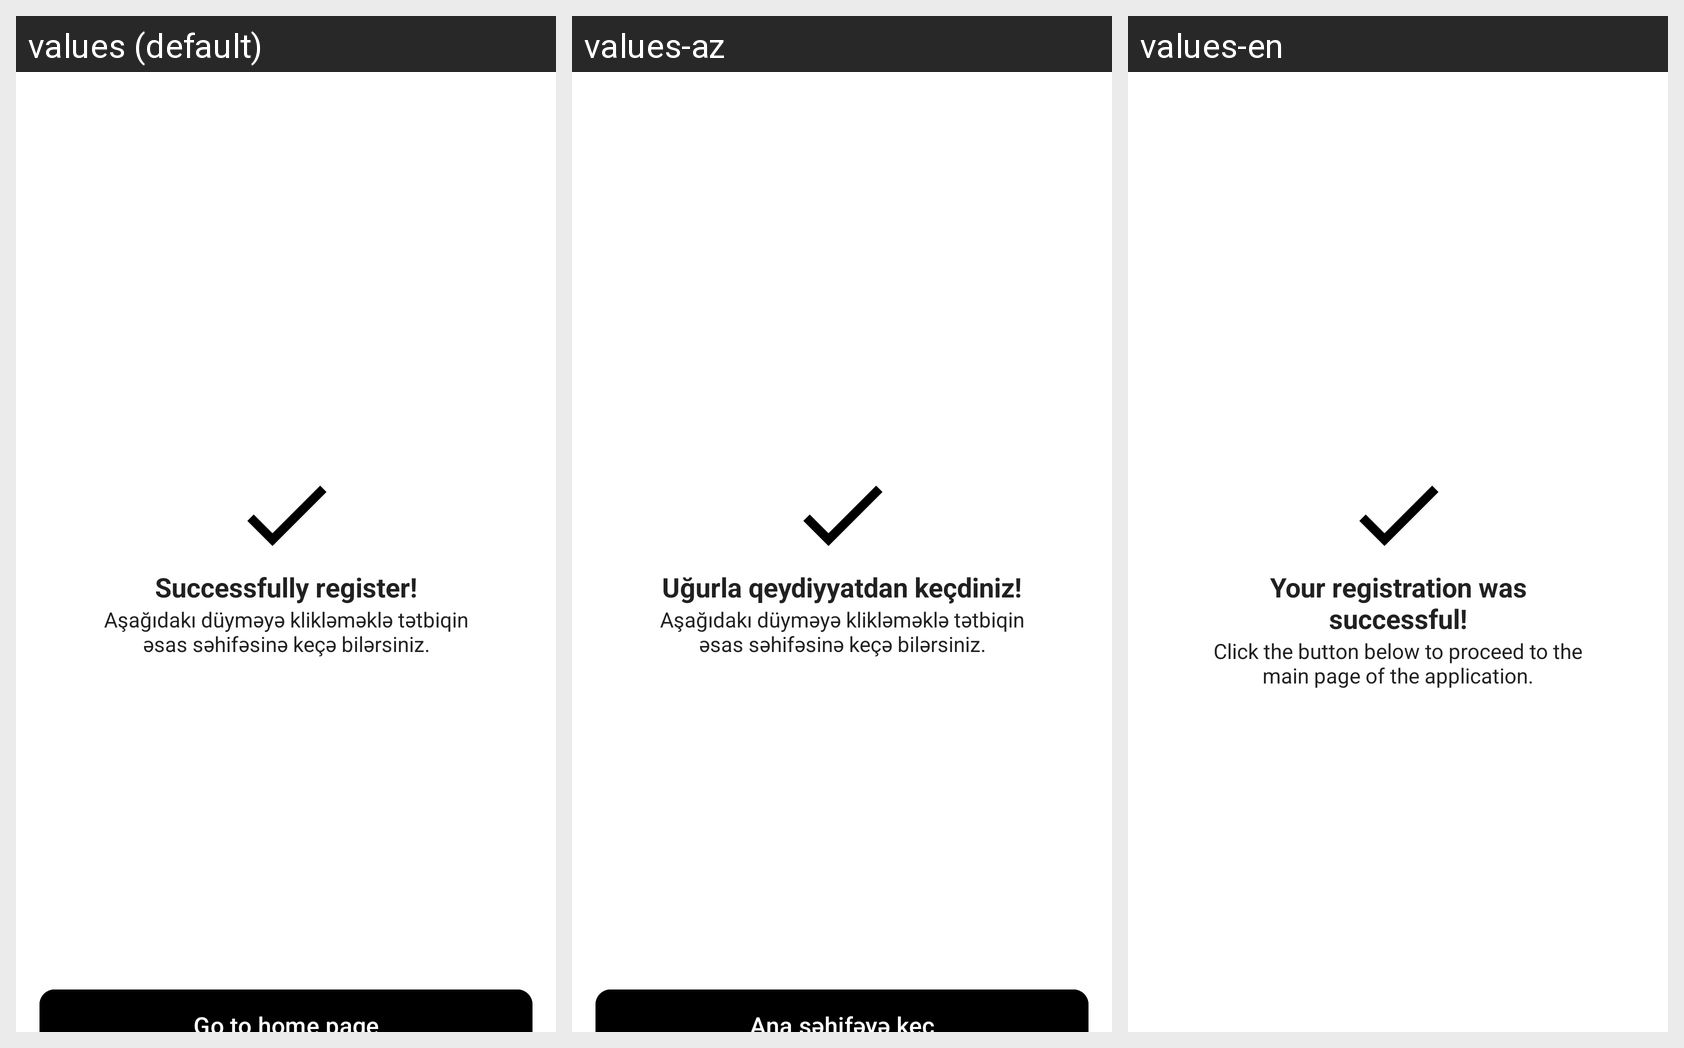

The Android screen above is rendered under several locales of the same app. Produce the string resources it draws, with the default and per-locale values.
Android screen res/layout/fragment_successfully_register.xml rendered under 3 locales, left to right: values (default), values-az, values-en. Device: Nexus 5 (rendered at 1080×1920; each locale shown at half size, 540×960, under a caption strip naming it); theme Theme.Music.
Strings drawn on this screen, with the default value and each locale's value (text and hints the layout hard-codes, and strings that could not be matched under every locale, appear in the picture but are not listed):

successfully_register
  values: Successfully register!
  values-az: Uğurla qeydiyyatdan keçdiniz!
  values-en: Your registration was successful!

click_button
  values: Aşağıdakı düyməyə klikləməklə tətbiqin əsas səhifəsinə keçə bilərsiniz.
  values-az: Aşağıdakı düyməyə klikləməklə tətbiqin əsas səhifəsinə keçə bilərsiniz.
  values-en: Click the button below to proceed to the main page of the application.
